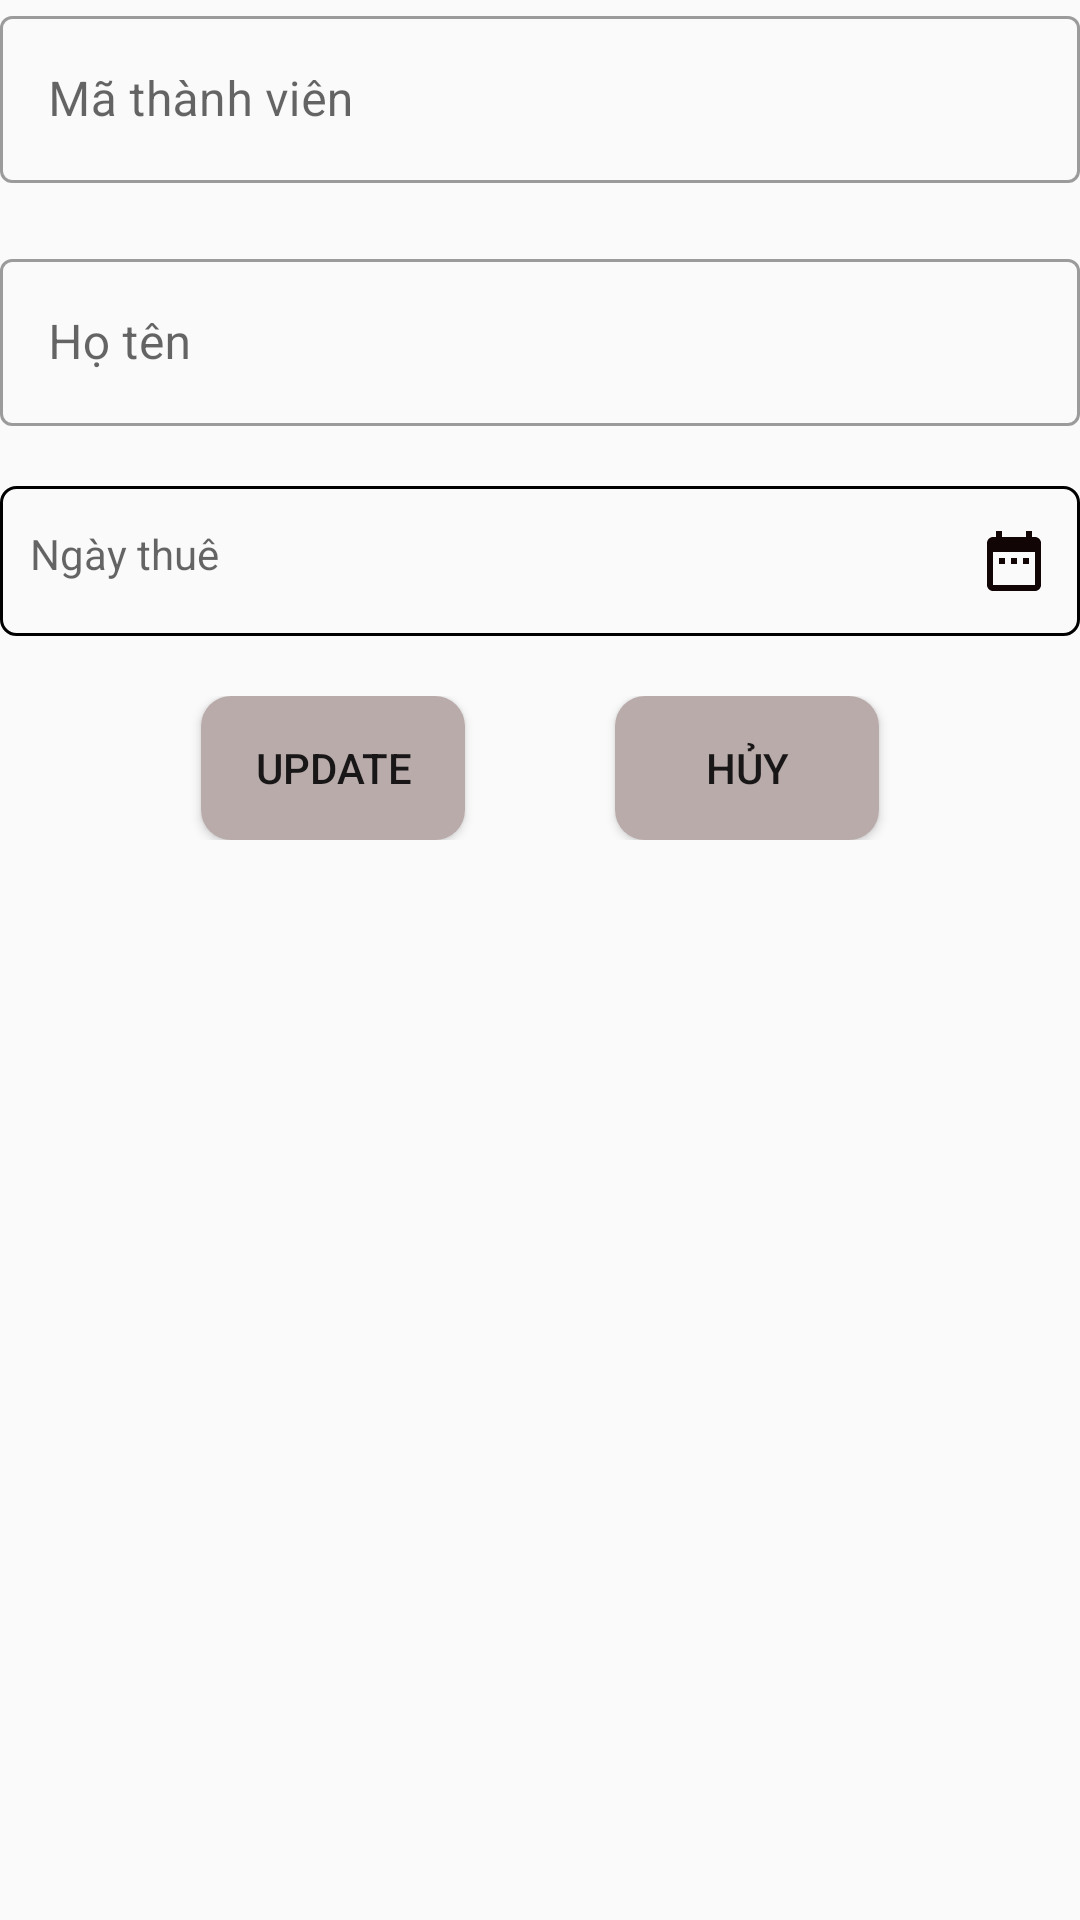

Android layout source for this screen:
<!-- AndroidManifest.xml: application theme Theme.Duanmaunhuonghvph29406 -->
<!-- res/layout/custom_update_thanhvien.xml -->
<?xml version="1.0" encoding="utf-8"?>
<LinearLayout xmlns:android="http://schemas.android.com/apk/res/android"
    android:layout_width="match_parent"
    android:orientation="vertical"
    android:layout_margin="10dp"
    android:layout_height="match_parent">
    <com.google.android.material.textfield.TextInputLayout
        android:layout_width="match_parent"
        android:hint="Mã thành viên"
        style="@style/Widget.MaterialComponents.TextInputLayout.OutlinedBox"
        android:layout_height="wrap_content">
        <com.google.android.material.textfield.TextInputEditText
            android:id="@+id/update_thanhVien_maThanhVien"
            android:layout_width="match_parent"
            android:layout_height="wrap_content"/>
    </com.google.android.material.textfield.TextInputLayout>
    <com.google.android.material.textfield.TextInputLayout
        android:layout_marginTop="20dp"
        android:layout_width="match_parent"
        android:hint="Họ tên"
        style="@style/Widget.MaterialComponents.TextInputLayout.OutlinedBox"
        android:layout_height="wrap_content">
        <com.google.android.material.textfield.TextInputEditText
            android:id="@+id/update_thanhVien_hoTen"
            android:layout_width="match_parent"
            android:layout_height="wrap_content"/>
    </com.google.android.material.textfield.TextInputLayout>
    <RelativeLayout
        android:background="@drawable/custom_textview_add"
        android:gravity="center"
        android:layout_marginTop="20dp"
        android:layout_width="match_parent"
        android:layout_height="50dp"
        android:orientation="horizontal">

        <TextView
            android:id="@+id/update_thanhVien_namSinh"
            android:layout_width="wrap_content"
            android:layout_height="wrap_content"
            android:layout_alignParentLeft="true"
            android:layout_marginLeft="10dp"
            android:hint="Ngày thuê" />
        <ImageView
            android:layout_marginRight="10dp"
            android:src="@drawable/ic_baseline_date_range_24"
            android:id="@+id/update_thanhVien_datePicker"
            android:layout_alignParentRight="true"
            android:layout_width="wrap_content"
            android:layout_height="wrap_content"
            android:layout_gravity=""/>
    </RelativeLayout>
    <LinearLayout
        android:layout_marginTop="20dp"
        android:gravity="center"
        android:orientation="horizontal"
        android:layout_width="match_parent"
        android:layout_height="wrap_content">
        <Button
            android:id="@+id/update_thanhVien_BtnAdd"
            android:layout_marginRight="50dp"
            android:background="@drawable/buttom_backgroup"
            android:layout_width="wrap_content"
            android:layout_height="wrap_content"
            android:text="update"/>
        <Button
            android:id="@+id/update_thanhVien_btnHuy"
            android:layout_width="wrap_content"
            android:layout_height="wrap_content"
            android:background="@drawable/buttom_backgroup"
            android:text="hủy"/>

    </LinearLayout>

</LinearLayout>
<!-- resources referenced by this layout -->
<resources>
  <!-- drawable buttom_backgroup (drawable) -->
  <?xml version="1.0" encoding="utf-8"?>
  <selector xmlns:android="http://schemas.android.com/apk/res/android">
      <item android:state_pressed="true"
          android:drawable="@drawable/custom_buttom_click"/>
      <item android:drawable="@drawable/custom_butom"/>
  </selector>
  <!-- drawable custom_textview_add (drawable) -->
  <?xml version="1.0" encoding="utf-8"?>
  <shape android:shape="rectangle" xmlns:android="http://schemas.android.com/apk/res/android">
          <corners android:radius="5dp"/>
          <stroke android:color="#000"
              android:width="1dp"/>
  </shape>
  <!-- drawable ic_baseline_date_range_24 (drawable) -->
  <vector android:alpha="0.99" android:height="24dp"
      android:tint="#0E0202" android:viewportHeight="24"
      android:viewportWidth="24" android:width="24dp" xmlns:android="http://schemas.android.com/apk/res/android">
      <path android:fillColor="@android:color/white" android:pathData="M9,11L7,11v2h2v-2zM13,11h-2v2h2v-2zM17,11h-2v2h2v-2zM19,4h-1L18,2h-2v2L8,4L8,2L6,2v2L5,4c-1.11,0 -1.99,0.9 -1.99,2L3,20c0,1.1 0.89,2 2,2h14c1.1,0 2,-0.9 2,-2L21,6c0,-1.1 -0.9,-2 -2,-2zM19,20L5,20L5,9h14v11z"/>
  </vector>
  <style name="Theme.Duanmaunhuonghvph29406" parent="Theme.MaterialComponents.DayNight.NoActionBar.Bridge">
          
          <item name="colorPrimary">@color/purple_500</item>
          <item name="colorPrimaryVariant">@color/purple_700</item>
          <item name="colorOnPrimary">@color/white</item>
          
          <item name="colorSecondary">@color/teal_200</item>
          <item name="colorSecondaryVariant">@color/teal_700</item>
          <item name="colorOnSecondary">@color/black</item>
          
          <item name="android:statusBarColor">?attr/colorPrimaryVariant</item>
          
      </style>
  <!-- drawable custom_buttom_click (drawable) -->
  <?xml version="1.0" encoding="utf-8"?>
  <shape android:shape="rectangle" xmlns:android="http://schemas.android.com/apk/res/android">
      <solid android:color="#DA1E1E"/>
      <corners android:radius="10dp"/>
  </shape>
  <!-- drawable custom_butom (drawable) -->
  <?xml version="1.0" encoding="utf-8"?>
  <shape xmlns:android="http://schemas.android.com/apk/res/android">
   <solid android:color="#BAABAB"/>
      <corners android:radius="10dp"/>
  </shape>
  <!-- not gathered from this repository: default colours our renderer supplied (Android Studio template values) -->
  <color name="purple_500">#FF6200EE</color>
  <color name="purple_700">#FF3700B3</color>
  <color name="teal_200">#FF03DAC5</color>
  <color name="teal_700">#FF018786</color>
  <color name="black">#FF000000</color>
  <color name="white">#FFFFFFFF</color>
</resources>
